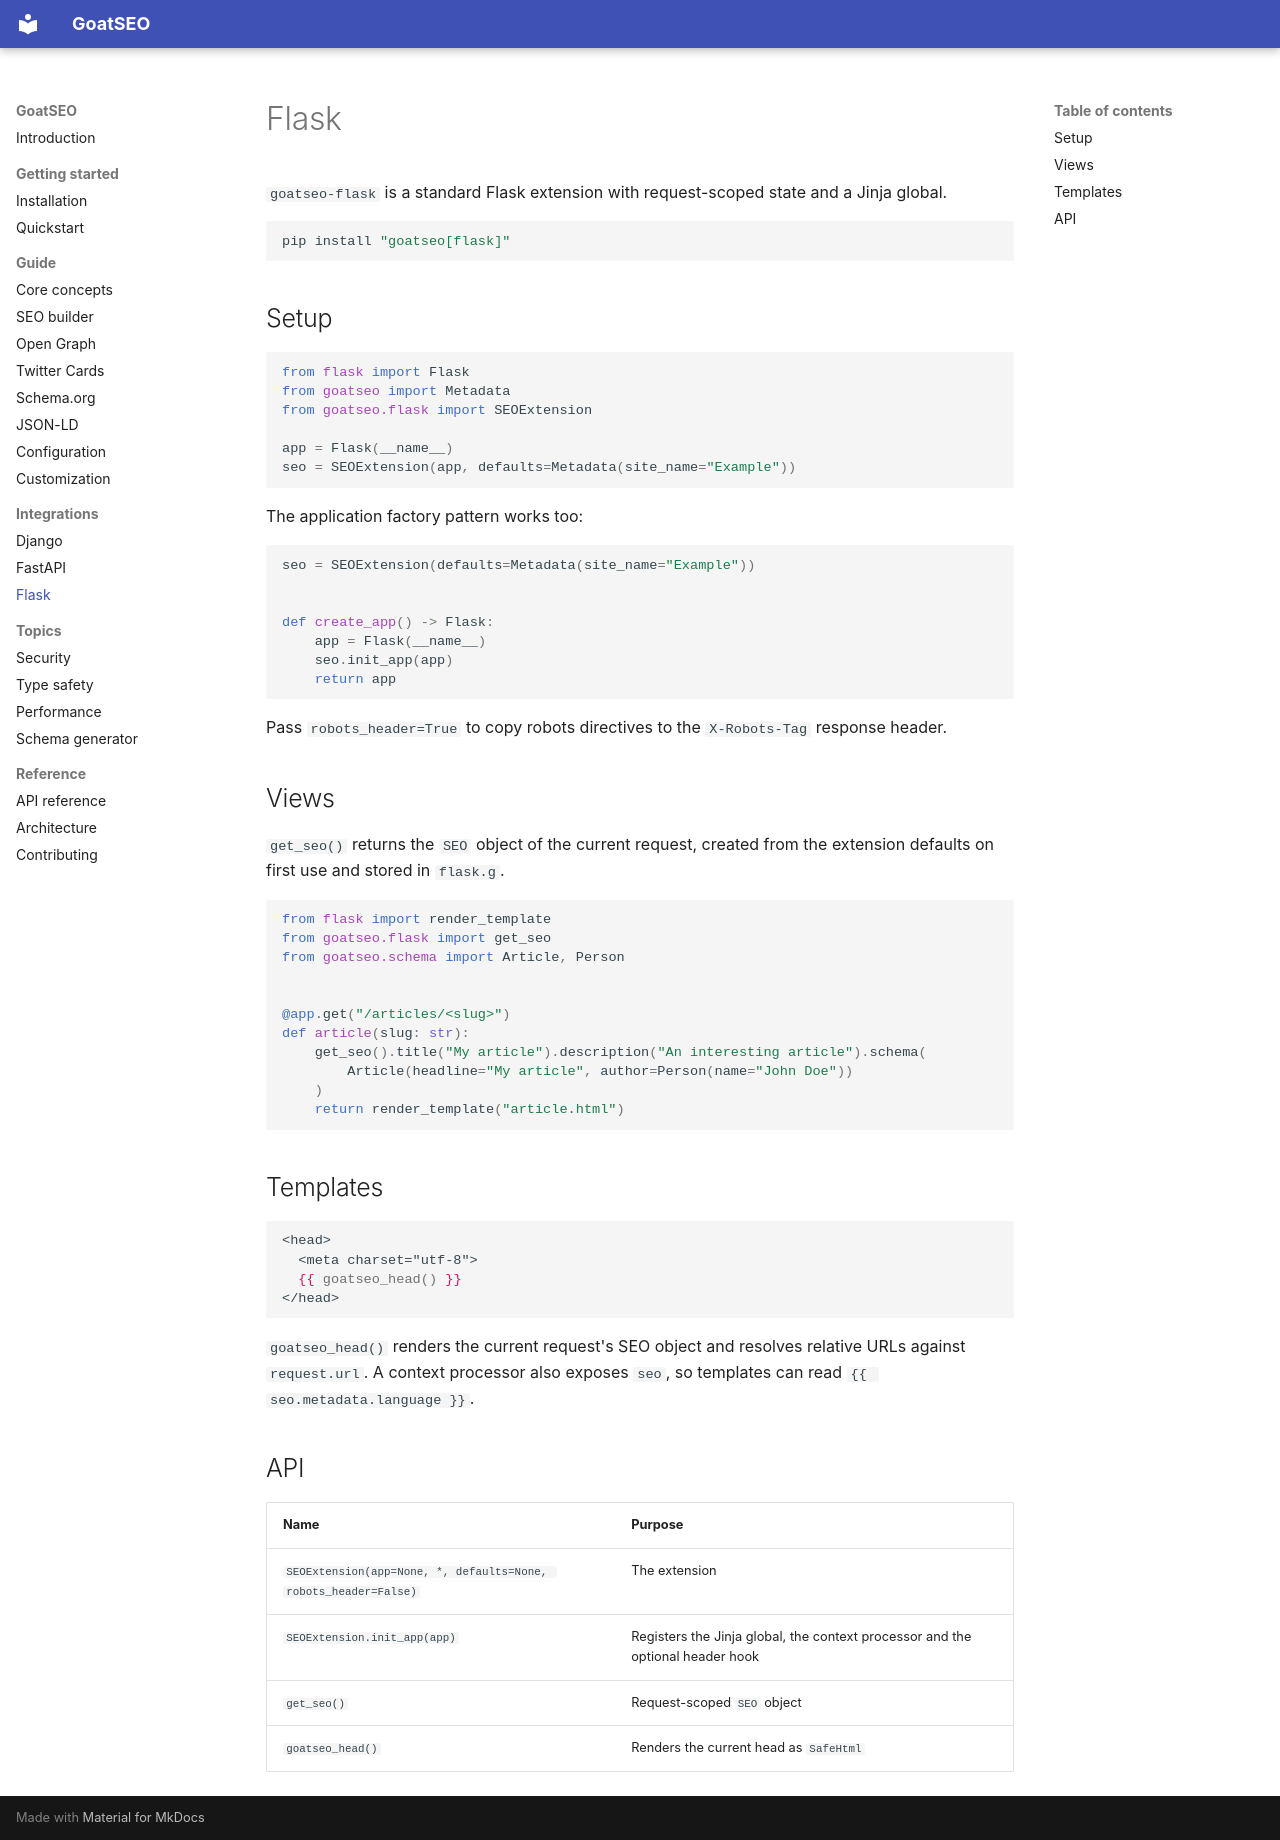

repository: goatlabshq/goatseo · page: integrations/flask/index.html · generator: mkdocs

# Flask

`goatseo-flask` is a standard Flask extension with request-scoped state and a Jinja global.

```bash
pip install "goatseo[flask]"
```

## Setup

```python
from flask import Flask
from goatseo import Metadata
from goatseo.flask import SEOExtension

app = Flask(__name__)
seo = SEOExtension(app, defaults=Metadata(site_name="Example"))
```

The application factory pattern works too:

```python
seo = SEOExtension(defaults=Metadata(site_name="Example"))


def create_app() -> Flask:
    app = Flask(__name__)
    seo.init_app(app)
    return app
```

Pass `robots_header=True` to copy robots directives to the `X-Robots-Tag` response header.

## Views

`get_seo()` returns the `SEO` object of the current request, created from the extension
defaults on first use and stored in `flask.g`.

```python
from flask import render_template
from goatseo.flask import get_seo
from goatseo.schema import Article, Person


@app.get("/articles/<slug>")
def article(slug: str):
    get_seo().title("My article").description("An interesting article").schema(
        Article(headline="My article", author=Person(name="John Doe"))
    )
    return render_template("article.html")
```

## Templates

```jinja
<head>
  <meta charset="utf-8">
  {{ goatseo_head() }}
</head>
```

`goatseo_head()` renders the current request's SEO object and resolves relative URLs against
`request.url`. A context processor also exposes `seo`, so templates can read
`{{ seo.metadata.language }}`.

## API

| Name | Purpose |
| --- | --- |
| `SEOExtension(app=None, *, defaults=None, robots_header=False)` | The extension |
| `SEOExtension.init_app(app)` | Registers the Jinja global, the context processor and the optional header hook |
| `get_seo()` | Request-scoped `SEO` object |
| `goatseo_head()` | Renders the current head as `SafeHtml` |
